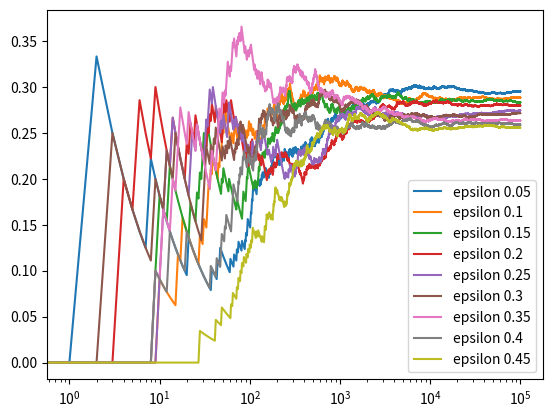

This chart was generated by the following Python code:
import numpy as np
import matplotlib.pyplot as plt

class Bandit(object):

    def __init__(self, probability_of_1):
        self.p_of_1 = probability_of_1

    def play(self):
        if np.random.uniform() < self.p_of_1:
            return 1
        return 0


class Environment(object):

    def __init__(self):
        self.bandit_1 = Bandit(0.1)
        self.bandit_2 = Bandit(0.2)
        self.bandit_3 = Bandit(0.3)

    def play_bandit(self, num):
        if num == 1:
            return self.bandit_1.play()
        if num == 2:
            return self.bandit_2.play()
        return self.bandit_3.play()


class Agent(object):

    def __init__(self, environment, epsilon, best_bandit_num=1):
        self.environment = environment
        self.epsilon = epsilon
        self.best_bandit_num = best_bandit_num
        self.result = np.array([0,0,0])
        self.attempts = np.array([0,0,0])

    def play(self):

        if np.random.uniform() < self.epsilon:
            bandit_num = np.random.randint(1,4,size=1)[0]
        else:
            bandit_num = self.best_bandit_num

        success = self.environment.play_bandit(bandit_num)
        self.attempts[bandit_num-1] += 1
        if success == 1:
            self.result[bandit_num-1] += 1
            self.best_bandit_num = \
                np.argmax(self.result/self.attempts.astype(float)) + 1
        
        return success


def main():

    attempts = [0.05, 0.1, 0.15, 0.2, 0.25, 0.3, 0.35, 0.4, 0.45]
    num_plays = 100000
    best_total = 0
    best_epsilon = 0

    for attempt in attempts:
        epsilon = attempt
        env = Environment()
        agent = Agent(env, epsilon)

        data = np.empty(num_plays)
        for i in range(num_plays):
            data[i] = agent.play()
             
        
        print("Agent played {} times (epsilon={})".format(num_plays, epsilon))
        print("Bandit 1 wins: {}".format(agent.result[0]))
        print("Bandit 2 wins: {}".format(agent.result[1]))
        print("Bandit 3 wins: {}".format(agent.result[2]))
        total = np.sum(agent.result)
        print("Total wins: {}".format(total))

        cumulative_average = np.cumsum(data) / (np.arange(num_plays) + 1)
        if total > best_total:
            best_total = total
            best_epsilon = epsilon
        plt.plot(cumulative_average, label="epsilon {}".format(attempt))

    print("Best epsilon {} with total wins {}".format(best_epsilon, best_total))
    plt.legend()
    plt.xscale('log')
    plt.show()

if __name__ == "__main__":
    main()
